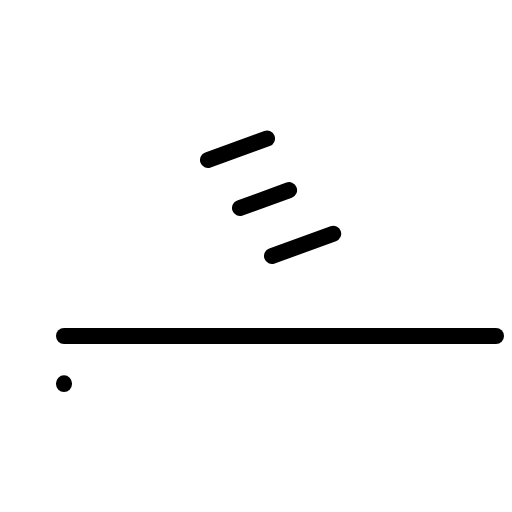
t = 0.00 s
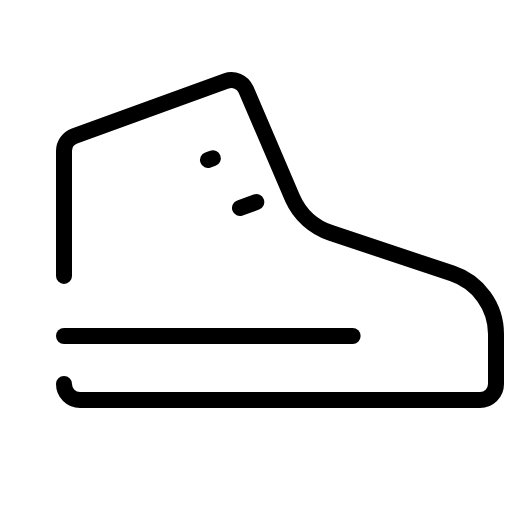
t = 1.20 s
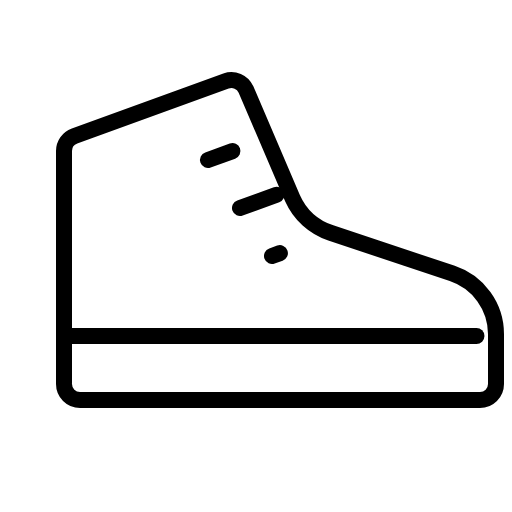
t = 1.58 s
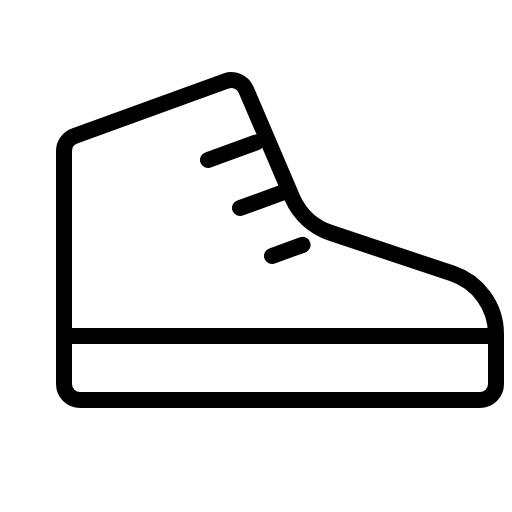
t = 1.95 s
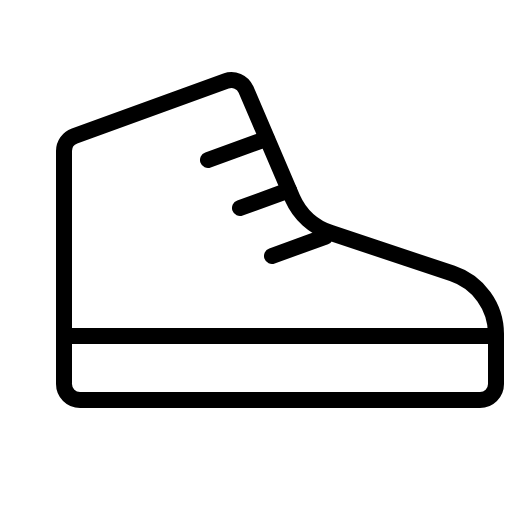
t = 2.33 s
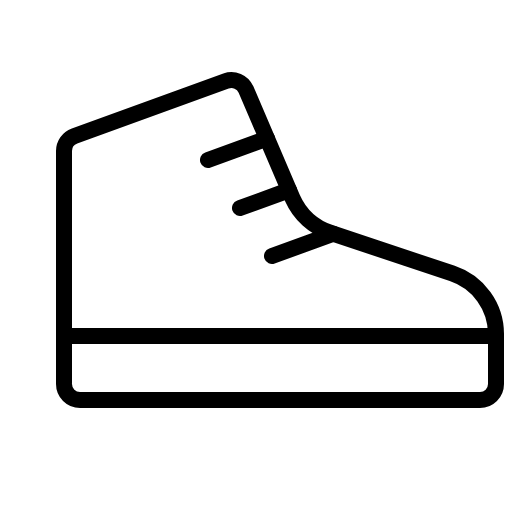
t = 2.70 s

The animated SVG that drew these frames (rendered in a browser with its animation timeline set to each time). Animation: 1 CSS @keyframes rule; one cycle of 2.70 s.

<svg xmlns="http://www.w3.org/2000/svg" viewBox="0 0 256 256">
  <style>
    .draw-line {
      stroke-dasharray: 1;
      stroke-dashoffset: 0;
    }
    svg:hover .draw-line {
      animation: phosphor-draw-in 1.5s ease-in-out forwards;
    }
    @keyframes phosphor-draw-in {
      from { stroke-dashoffset: 1; }
      to { stroke-dashoffset: 0; }
    }
  </style><rect width="256" height="256" fill="none"/><path d="M32,192a8,8,0,0,0,8,8H240a8,8,0,0,0,8-8V167.06a32,32,0,0,0-21.88-30.35l-60.73-20.25A32,32,0,0,1,146.27,99.1L123,44.75a8,8,0,0,0-10-4.27L37.27,68A8,8,0,0,0,32,75.54Z" fill="none" stroke="currentColor" stroke-linecap="round" stroke-linejoin="round" stroke-width="8" class="draw-line" pathLength="1" style="animation-delay: 0s"/><line x1="32" y1="168" x2="248" y2="168" fill="none" stroke="currentColor" stroke-linecap="round" stroke-linejoin="round" stroke-width="8" class="draw-line" pathLength="1" style="animation-delay: 0.3s"/><line x1="120" y1="104" x2="144.55" y2="95.07" fill="none" stroke="currentColor" stroke-linecap="round" stroke-linejoin="round" stroke-width="8" class="draw-line" pathLength="1" style="animation-delay: 0.6s"/><line x1="104" y1="80" x2="133.51" y2="69.27" fill="none" stroke="currentColor" stroke-linecap="round" stroke-linejoin="round" stroke-width="8" class="draw-line" pathLength="1" style="animation-delay: 0.9s"/><line x1="136" y1="128" x2="166.61" y2="116.87" fill="none" stroke="currentColor" stroke-linecap="round" stroke-linejoin="round" stroke-width="8" class="draw-line" pathLength="1" style="animation-delay: 1.2s"/></svg>
